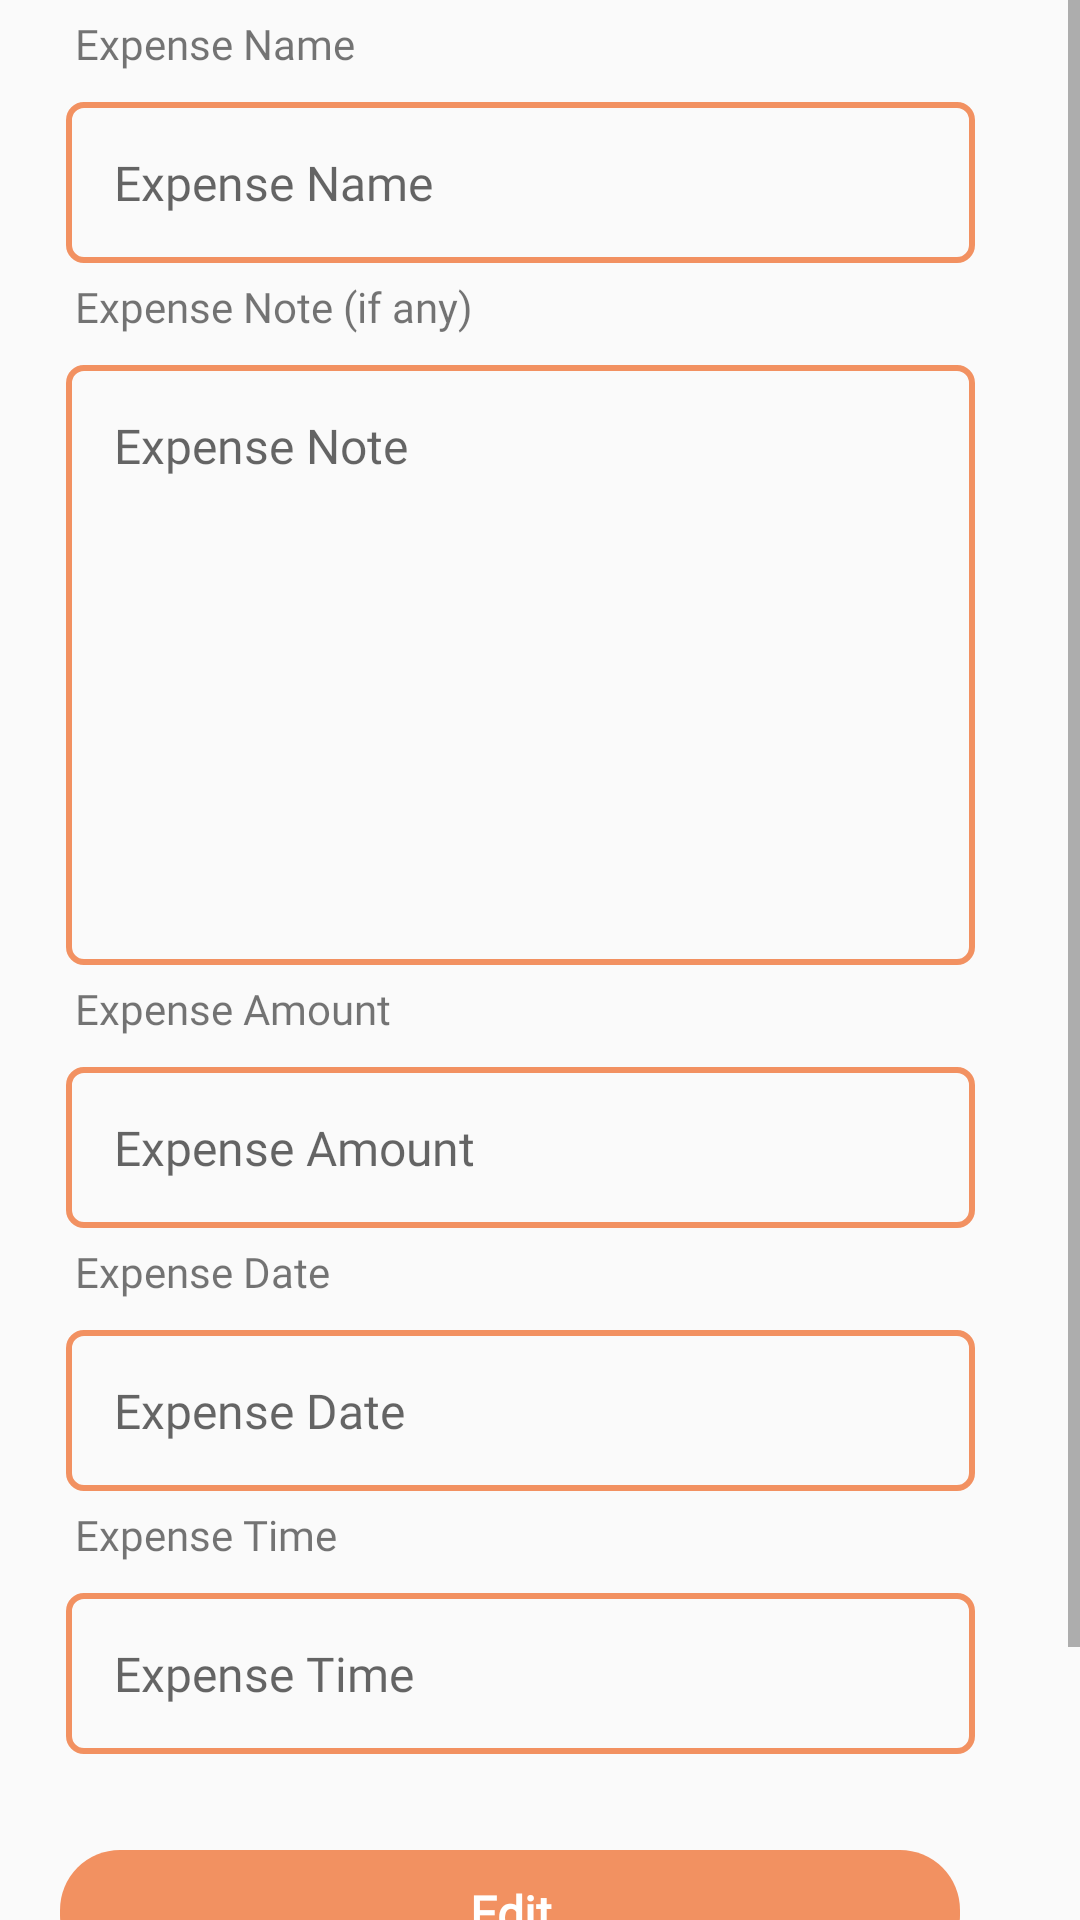

Layout XML and referenced resources for this Android screen:
<!-- AndroidManifest.xml: application theme AppTheme -->
<!-- res/layout/activity_edit_expense.xml -->
<?xml version="1.0" encoding="utf-8"?>
<LinearLayout xmlns:android="http://schemas.android.com/apk/res/android"
    android:layout_width="match_parent"
    android:layout_height="match_parent"
    android:orientation="vertical">

    <ScrollView
        android:layout_width="match_parent"
        android:layout_height="match_parent">

        <LinearLayout
            android:layout_width="match_parent"
            android:layout_height="wrap_content"
            android:orientation="vertical" >

            <TextView
                android:layout_width="match_parent"
                android:layout_height="wrap_content"
                android:layout_marginLeft="20dp"
                android:fontFamily="@font/sailec_regular"
                android:padding="5dp"
                android:text="@string/expense_name" />

            <EditText
                android:id="@+id/etxt_expense_name"
                android:layout_width="match_parent"
                android:layout_height="wrap_content"
                android:layout_marginLeft="22dp"
                android:layout_marginTop="5dp"
                android:layout_marginRight="35dp"
                android:background="@drawable/round_border"
                android:fontFamily="@font/sailec_regular"
                android:hint="@string/expense_name"
                android:inputType="text"
                android:padding="16dp"
                android:textColor="@color/colorPrimary"
                android:textSize="16sp" />

            <TextView
                android:layout_width="match_parent"
                android:layout_height="wrap_content"
                android:layout_marginLeft="20dp"
                android:fontFamily="@font/sailec_regular"
                android:padding="5dp"
                android:text="@string/expense_note_if_any" />

            <EditText
                android:id="@+id/etxt_expense_note"
                android:layout_width="match_parent"
                android:layout_height="200dp"
                android:layout_marginLeft="22dp"
                android:layout_marginTop="5dp"
                android:layout_marginRight="35dp"
                android:background="@drawable/round_border"
                android:fontFamily="@font/sailec_regular"
                android:gravity="start"
                android:hint="@string/expense_note"
                android:inputType="textMultiLine"
                android:padding="16dp"
                android:textColor="@color/colorPrimary"
                android:textSize="16sp" />

            <TextView
                android:layout_width="match_parent"
                android:layout_height="wrap_content"
                android:layout_marginLeft="20dp"
                android:fontFamily="@font/sailec_regular"
                android:padding="5dp"
                android:text="@string/expense_amount" />

            <EditText
                android:id="@+id/etxt_expense_amount"
                android:layout_width="match_parent"
                android:layout_height="wrap_content"
                android:layout_marginLeft="22dp"
                android:layout_marginTop="5dp"
                android:layout_marginRight="35dp"
                android:background="@drawable/round_border"
                android:fontFamily="@font/sailec_regular"
                android:hint="@string/expense_amount"
                android:inputType="numberDecimal"
                android:padding="16dp"
                android:textColor="@color/colorPrimary"
                android:textSize="16sp" />

            <TextView
                android:layout_width="match_parent"
                android:layout_height="wrap_content"
                android:layout_marginLeft="20dp"
                android:fontFamily="@font/sailec_regular"
                android:padding="5dp"
                android:text="@string/expense_date" />

            <EditText
                android:id="@+id/etxt_date"
                android:layout_width="match_parent"
                android:layout_height="wrap_content"
                android:layout_marginLeft="22dp"
                android:layout_marginTop="5dp"
                android:layout_marginRight="35dp"
                android:background="@drawable/round_border"
                android:focusable="false"
                android:fontFamily="@font/sailec_regular"
                android:hint="@string/expense_date"
                android:inputType="date"
                android:padding="16dp"
                android:textColor="@color/colorPrimary"
                android:textSize="16sp" />

            <TextView
                android:layout_width="match_parent"
                android:layout_height="wrap_content"
                android:layout_marginLeft="20dp"
                android:fontFamily="@font/sailec_regular"
                android:padding="5dp"
                android:text="@string/expense_time" />

            <EditText
                android:id="@+id/etxt_time"
                android:layout_width="match_parent"
                android:layout_height="wrap_content"
                android:layout_marginLeft="22dp"
                android:layout_marginTop="5dp"
                android:layout_marginRight="35dp"
                android:background="@drawable/round_border"
                android:focusable="false"
                android:fontFamily="@font/sailec_regular"
                android:hint="@string/expense_time"
                android:inputType="number|time"
                android:padding="16dp"
                android:textColor="@color/colorPrimary"
                android:textSize="16dp" />

            <TextView
                android:id="@+id/txt_edit_expense"
                android:layout_width="match_parent"

                android:layout_height="wrap_content"
                android:layout_alignParentBottom="true"
                android:layout_marginLeft="20dp"
                android:layout_marginTop="32dp"
                android:layout_marginRight="40dp"
                android:layout_marginBottom="18dp"
                android:background="@drawable/rounded_button"
                android:fontFamily="@font/sailec_regular"
                android:gravity="center"
                android:padding="10dp"
                android:text="@string/edit"
                android:textColor="#ffffff"
                android:textSize="16sp"
                android:textStyle="bold" />

            <TextView
                android:id="@+id/txt_update_expense"
                android:layout_width="match_parent"

                android:layout_height="wrap_content"
                android:layout_alignParentBottom="true"
                android:layout_marginLeft="20dp"
                android:layout_marginTop="10dp"
                android:layout_marginRight="40dp"
                android:layout_marginBottom="18dp"
                android:background="@drawable/rounded_button"
                android:fontFamily="@font/sailec_regular"
                android:gravity="center"
                android:padding="10dp"
                android:text="@string/update_information"
                android:textColor="#ffffff"
                android:textSize="16sp"
                android:textStyle="bold" />
        </LinearLayout>
    </ScrollView>

</LinearLayout>
<!-- resources referenced by this layout -->
<resources>
  <color name="colorPrimary">#f29161</color>
  <!-- drawable round_border (drawable) -->
  <?xml version="1.0" encoding="utf-8"?>
  <shape xmlns:android="http://schemas.android.com/apk/res/android"
      android:shape="rectangle">
  
      <stroke android:width="2dp"
          android:color="@color/colorPrimary"
          />
      <corners android:radius="5dp" />
  
  
  
  </shape>
  <!-- drawable rounded_button (drawable) -->
  <?xml version="1.0" encoding="utf-8"?>
  <shape xmlns:android="http://schemas.android.com/apk/res/android">
  
      <corners android:radius="20dp" />
  <solid android:color="@color/colorPrimary"/>
  
  </shape>
  <string name="edit">Edit</string>
  <string name="expense_amount">Expense Amount</string>
  <string name="expense_date">Expense Date</string>
  <string name="expense_name">Expense Name</string>
  <string name="expense_note">Expense Note</string>
  <string name="expense_note_if_any">Expense Note (if any)</string>
  <string name="expense_time">Expense Time</string>
  <string name="update_information">Update Information</string>
  <style name="AppTheme" parent="Theme.AppCompat.Light.DarkActionBar">
          
          <item name="colorPrimary">@color/colorPrimary</item>
          <item name="colorPrimaryDark">@color/colorPrimaryDark</item>
          <item name="colorAccent">@color/colorAccent</item>
          <item name="android:windowContentOverlay">@null</item>
      </style>
  <color name="colorPrimaryDark">#f29161</color>
  <color name="colorAccent">#f29161</color>
</resources>
